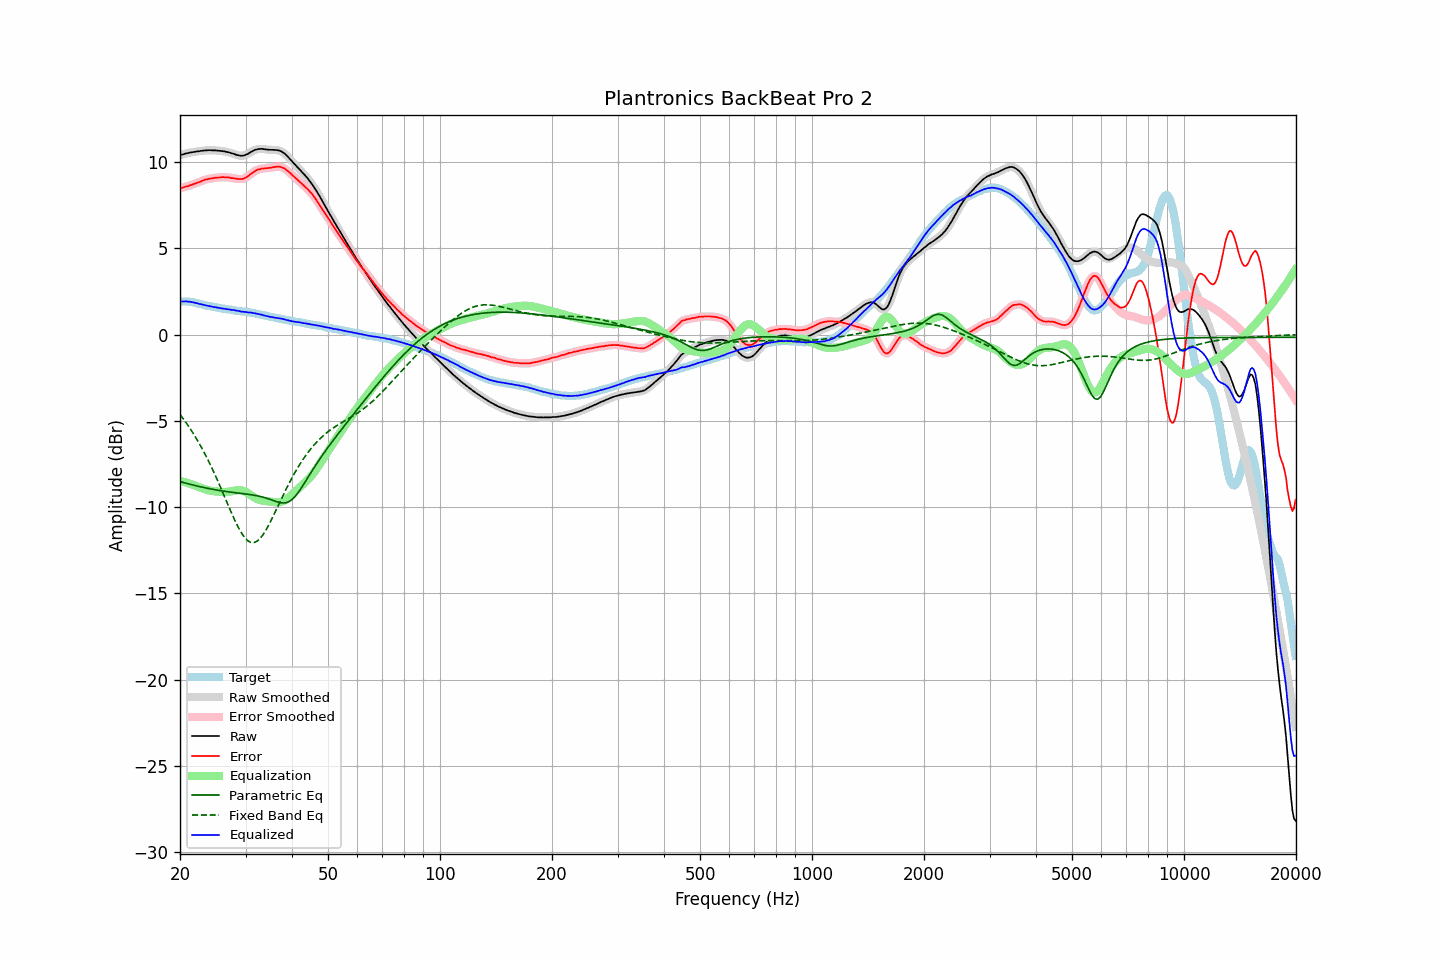

The table this chart was drawn from, first rows:
frequency, raw, error, smoothed, error_smoothed, equalization, parametric_eq, fixed_band_eq, equalized_raw, equalized_smoothed, target
20.00, 10.40, 8.48, 10.40, 8.48, -8.48, -8.52, -4.63, 1.92, 1.92, 1.92
20.20, 10.43, 8.51, 10.43, 8.51, -8.51, -8.55, -4.75, 1.93, 1.92, 1.92
20.40, 10.45, 8.53, 10.46, 8.53, -8.53, -8.57, -4.88, 1.92, 1.92, 1.92
20.61, 10.48, 8.56, 10.48, 8.56, -8.56, -8.60, -5.00, 1.92, 1.92, 1.92
20.81, 10.51, 8.59, 10.51, 8.59, -8.59, -8.62, -5.13, 1.93, 1.92, 1.92
21.02, 10.52, 8.60, 10.53, 8.61, -8.61, -8.65, -5.27, 1.91, 1.91, 1.92
21.23, 10.55, 8.65, 10.55, 8.64, -8.64, -8.67, -5.41, 1.91, 1.90, 1.90
21.44, 10.56, 8.67, 10.56, 8.68, -8.68, -8.69, -5.55, 1.89, 1.89, 1.89
21.66, 10.58, 8.71, 10.58, 8.71, -8.71, -8.72, -5.69, 1.87, 1.87, 1.87
21.87, 10.59, 8.74, 10.60, 8.74, -8.74, -8.74, -5.84, 1.85, 1.85, 1.85
22.09, 10.61, 8.77, 10.61, 8.78, -8.78, -8.76, -6.00, 1.83, 1.83, 1.84
22.31, 10.62, 8.81, 10.62, 8.81, -8.82, -8.79, -6.16, 1.81, 1.81, 1.81
22.54, 10.63, 8.84, 10.64, 8.85, -8.85, -8.81, -6.32, 1.78, 1.78, 1.79
22.76, 10.65, 8.88, 10.65, 8.89, -8.89, -8.83, -6.48, 1.76, 1.76, 1.77
22.99, 10.66, 8.92, 10.66, 8.93, -8.92, -8.85, -6.65, 1.74, 1.74, 1.74
23.22, 10.67, 8.96, 10.67, 8.96, -8.95, -8.87, -6.83, 1.72, 1.72, 1.71
23.45, 10.68, 8.99, 10.68, 8.99, -8.98, -8.89, -7.01, 1.70, 1.70, 1.69
23.69, 10.68, 9.01, 10.69, 9.01, -9.01, -8.91, -7.19, 1.67, 1.68, 1.68
23.92, 10.69, 9.04, 10.69, 9.03, -9.03, -8.93, -7.38, 1.66, 1.66, 1.66
24.16, 10.69, 9.05, 10.69, 9.04, -9.05, -8.95, -7.57, 1.64, 1.64, 1.65
24.40, 10.68, 9.06, 10.69, 9.06, -9.07, -8.96, -7.77, 1.62, 1.62, 1.63
24.65, 10.68, 9.08, 10.68, 9.08, -9.08, -8.98, -7.97, 1.60, 1.60, 1.61
24.89, 10.68, 9.10, 10.68, 9.09, -9.09, -9.00, -8.17, 1.59, 1.59, 1.58
25.14, 10.67, 9.10, 10.67, 9.10, -9.10, -9.01, -8.38, 1.57, 1.57, 1.57
25.39, 10.66, 9.11, 10.66, 9.11, -9.11, -9.03, -8.59, 1.55, 1.55, 1.55
25.65, 10.65, 9.11, 10.65, 9.12, -9.12, -9.05, -8.81, 1.53, 1.54, 1.54
25.91, 10.64, 9.13, 10.64, 9.12, -9.12, -9.06, -9.02, 1.52, 1.52, 1.51
26.16, 10.63, 9.13, 10.63, 9.13, -9.12, -9.07, -9.24, 1.51, 1.51, 1.50
26.43, 10.61, 9.12, 10.61, 9.13, -9.12, -9.09, -9.46, 1.49, 1.49, 1.49
26.69, 10.59, 9.12, 10.60, 9.12, -9.12, -9.10, -9.68, 1.48, 1.48, 1.47
26.96, 10.57, 9.11, 10.57, 9.11, -9.11, -9.11, -9.90, 1.46, 1.46, 1.46
27.23, 10.55, 9.10, 10.55, 9.10, -9.10, -9.13, -10.11, 1.46, 1.45, 1.45
27.50, 10.51, 9.07, 10.52, 9.08, -9.08, -9.14, -10.33, 1.43, 1.44, 1.44
27.77, 10.49, 9.07, 10.49, 9.07, -9.06, -9.15, -10.54, 1.43, 1.42, 1.42
28.05, 10.46, 9.05, 10.46, 9.05, -9.05, -9.16, -10.74, 1.41, 1.41, 1.41
28.33, 10.42, 9.04, 10.43, 9.04, -9.03, -9.17, -10.94, 1.39, 1.40, 1.39
28.62, 10.40, 9.03, 10.40, 9.02, -9.02, -9.19, -11.13, 1.38, 1.38, 1.38
28.90, 10.38, 9.02, 10.38, 9.02, -9.02, -9.20, -11.30, 1.36, 1.36, 1.36
29.19, 10.36, 9.02, 10.37, 9.02, -9.03, -9.21, -11.46, 1.33, 1.34, 1.34
29.48, 10.37, 9.03, 10.37, 9.03, -9.05, -9.22, -11.61, 1.33, 1.33, 1.34
29.78, 10.39, 9.06, 10.39, 9.06, -9.08, -9.23, -11.74, 1.31, 1.31, 1.33
30.08, 10.43, 9.11, 10.43, 9.11, -9.12, -9.24, -11.84, 1.31, 1.30, 1.32
30.38, 10.46, 9.16, 10.47, 9.17, -9.17, -9.25, -11.94, 1.29, 1.30, 1.30
30.68, 10.52, 9.23, 10.52, 9.24, -9.24, -9.27, -12.00, 1.29, 1.29, 1.29
30.99, 10.58, 9.31, 10.58, 9.31, -9.30, -9.28, -12.04, 1.28, 1.28, 1.27
31.30, 10.63, 9.38, 10.63, 9.38, -9.37, -9.30, -12.06, 1.26, 1.27, 1.26
31.61, 10.68, 9.44, 10.68, 9.44, -9.43, -9.31, -12.06, 1.25, 1.25, 1.25
31.93, 10.72, 9.50, 10.72, 9.50, -9.49, -9.33, -12.02, 1.24, 1.23, 1.22
32.24, 10.74, 9.55, 10.74, 9.54, -9.53, -9.35, -11.97, 1.21, 1.21, 1.19
32.57, 10.76, 9.58, 10.76, 9.58, -9.57, -9.37, -11.89, 1.19, 1.19, 1.18
32.89, 10.76, 9.59, 10.77, 9.60, -9.60, -9.39, -11.80, 1.16, 1.17, 1.17
33.22, 10.77, 9.63, 10.76, 9.62, -9.62, -9.41, -11.68, 1.15, 1.15, 1.14
33.55, 10.75, 9.63, 10.76, 9.63, -9.63, -9.43, -11.55, 1.12, 1.12, 1.13
33.89, 10.74, 9.64, 10.74, 9.64, -9.65, -9.46, -11.40, 1.10, 1.10, 1.11
34.23, 10.73, 9.65, 10.73, 9.65, -9.66, -9.49, -11.25, 1.08, 1.07, 1.08
34.57, 10.72, 9.66, 10.72, 9.66, -9.67, -9.52, -11.07, 1.05, 1.05, 1.06
34.92, 10.71, 9.67, 10.72, 9.67, -9.68, -9.55, -10.90, 1.03, 1.03, 1.04
35.27, 10.71, 9.68, 10.71, 9.69, -9.70, -9.59, -10.71, 1.02, 1.02, 1.03
35.62, 10.71, 9.71, 10.71, 9.70, -9.71, -9.62, -10.52, 1.00, 1.00, 1.01
35.97, 10.70, 9.72, 10.71, 9.72, -9.72, -9.65, -10.33, 0.98, 0.98, 0.98
... 635 more rows
